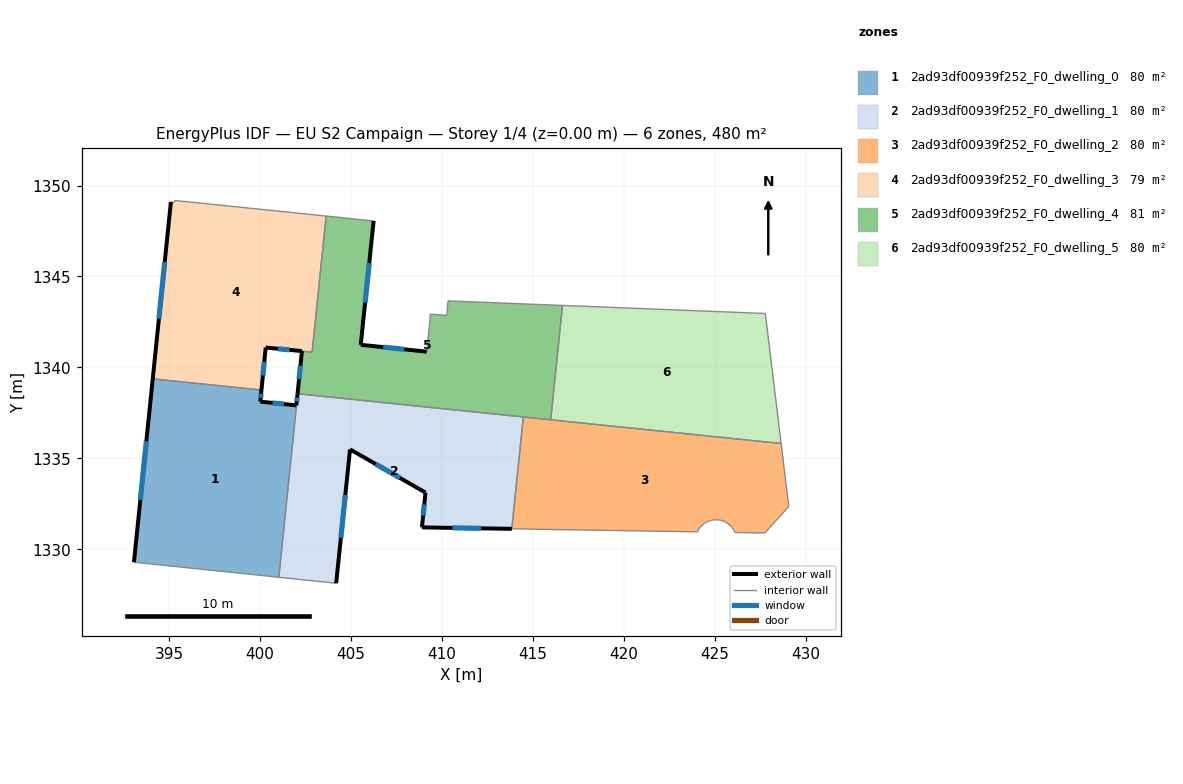
=== STOREY PLAN SPEC (per zone: floor XY polygon, exterior-wall plan segments, windows/doors) ===
zone 1: 2ad93df00939f252_F0_dwelling_0  (79.9 m²)
  floor: (402.06, 1338.55) (401.03, 1328.46) (393.06, 1329.29) (394.10, 1339.37) (400.07, 1338.75) (400.01, 1338.12) (401.99, 1337.91)
  exterior wall: (400.01, 1338.12) – (400.07, 1338.75)  [0.6 m]
    window: (400.03, 1338.33) – (400.05, 1338.54)  [0.2 m²]
  exterior wall: (401.99, 1337.91) – (400.01, 1338.12)  [2.0 m]
    window: (401.32, 1337.98) – (400.69, 1338.05)  [0.6 m²]
  exterior wall: (402.06, 1338.55) – (401.99, 1337.91)  [0.6 m]
    window: (402.04, 1338.33) – (402.02, 1338.13)  [0.2 m²]
  exterior wall: (394.10, 1339.37) – (393.06, 1329.29)  [10.1 m]
    window: (393.75, 1335.94) – (393.41, 1332.72)  [3.1 m²]
  interior walls: 3
zone 2: 2ad93df00939f252_F0_dwelling_1  (80.0 m²)
  floor: (414.48, 1337.27) (413.84, 1331.12) (408.90, 1331.20) (409.10, 1333.12) (404.95, 1335.49) (404.18, 1328.13) (401.03, 1328.46) (402.07, 1338.55)
  exterior wall: (404.18, 1328.13) – (404.95, 1335.49)  [7.4 m]
    window: (404.44, 1330.64) – (404.69, 1332.99)  [2.3 m²]
  exterior wall: (408.90, 1331.20) – (413.84, 1331.12)  [4.9 m]
    window: (410.58, 1331.17) – (412.16, 1331.15)  [1.5 m²]
  exterior wall: (409.10, 1333.12) – (408.90, 1331.20)  [1.9 m]
    window: (409.03, 1332.46) – (408.97, 1331.85)  [0.6 m²]
  exterior wall: (404.95, 1335.49) – (409.10, 1333.12)  [4.8 m]
    window: (406.36, 1334.68) – (407.68, 1333.92)  [1.5 m²]
  interior walls: 4
zone 3: 2ad93df00939f252_F0_dwelling_2  (80.0 m²)
  floor: (428.65, 1335.81) (429.03, 1332.72) (429.08, 1332.35) (427.75, 1330.89) (426.12, 1330.92) (426.08, 1331.01) (425.94, 1331.23) (425.84, 1331.32) (425.64, 1331.47) (425.52, 1331.53) (425.28, 1331.61) (425.02, 1331.62) (424.90, 1331.61) (424.77, 1331.58) (424.65, 1331.54) (424.53, 1331.48) (424.42, 1331.41) (424.32, 1331.33) (424.24, 1331.24) (424.16, 1331.15) (424.09, 1331.04) (424.05, 1330.96) (413.84, 1331.12) (414.48, 1337.27)
  interior walls: 25
zone 4: 2ad93df00939f252_F0_dwelling_3  (78.6 m²)
  floor: (403.63, 1348.32) (402.86, 1340.84) (400.31, 1341.09) (400.07, 1338.75) (394.10, 1339.37) (395.09, 1349.09) (395.27, 1349.07) (395.30, 1349.18)
  exterior wall: (400.31, 1341.09) – (402.30, 1340.90)  [2.0 m]
    window: (400.99, 1341.02) – (401.62, 1340.96)  [0.6 m²]
  exterior wall: (400.07, 1338.75) – (400.31, 1341.09)  [2.3 m]
    window: (400.15, 1339.55) – (400.23, 1340.30)  [0.7 m²]
  exterior wall: (395.09, 1349.09) – (394.10, 1339.37)  [9.8 m]
    window: (394.75, 1345.78) – (394.44, 1342.68)  [3.0 m²]
  interior walls: 6
zone 5: 2ad93df00939f252_F0_dwelling_4  (81.3 m²)
  floor: (416.63, 1343.41) (415.98, 1337.12) (402.06, 1338.55) (402.30, 1340.90) (402.86, 1340.84) (403.63, 1348.32) (406.24, 1348.05) (405.54, 1341.24) (409.16, 1340.87) (409.35, 1342.66) (409.35, 1342.93) (410.26, 1342.86) (410.33, 1343.66)
  exterior wall: (405.54, 1341.24) – (406.24, 1348.05)  [6.8 m]
    window: (405.78, 1343.56) – (406.00, 1345.74)  [2.1 m²]
  exterior wall: (409.16, 1340.87) – (405.54, 1341.24)  [3.6 m]
    window: (407.93, 1340.99) – (406.77, 1341.11)  [1.1 m²]
  exterior wall: (402.30, 1340.90) – (402.06, 1338.55)  [2.4 m]
    window: (402.22, 1340.10) – (402.14, 1339.35)  [0.7 m²]
  interior walls: 11
zone 6: 2ad93df00939f252_F0_dwelling_5  (80.0 m²)
  floor: (427.79, 1342.96) (428.65, 1335.81) (415.98, 1337.12) (416.63, 1343.41)
  interior walls: 4

=== DERIVED (storey summary) ===
Building: EU S2 Campaign
Storey: 1 of 4  (floor level z = 0.00 m)
Storey gross floor area: 479.7 m²
Zones on this storey: 6
  - 2ad93df00939f252_F0_dwelling_0: floor 79.9 m²; exterior wall 13.4 m (40.2 m²); 4 window(s) 4.1 m²; WWR 10.2%
  - 2ad93df00939f252_F0_dwelling_1: floor 80.0 m²; exterior wall 19.1 m (57.2 m²); 4 window(s) 5.8 m²; WWR 10.2%
  - 2ad93df00939f252_F0_dwelling_2: floor 80.0 m²
  - 2ad93df00939f252_F0_dwelling_3: floor 78.6 m²; exterior wall 14.1 m (42.4 m²); 3 window(s) 4.3 m²; WWR 10.2%
  - 2ad93df00939f252_F0_dwelling_4: floor 81.3 m²; exterior wall 12.9 m (38.6 m²); 3 window(s) 3.9 m²; WWR 10.2%
  - 2ad93df00939f252_F0_dwelling_5: floor 80.0 m²
Zone adjacency (shared interzone walls):
  - 2ad93df00939f252_F0_dwelling_0 ↔ 2ad93df00939f252_F0_dwelling_1
  - 2ad93df00939f252_F0_dwelling_0 ↔ 2ad93df00939f252_F0_dwelling_3
  - 2ad93df00939f252_F0_dwelling_1 ↔ 2ad93df00939f252_F0_dwelling_2
  - 2ad93df00939f252_F0_dwelling_1 ↔ 2ad93df00939f252_F0_dwelling_4
  - 2ad93df00939f252_F0_dwelling_2 ↔ 2ad93df00939f252_F0_dwelling_4
  - 2ad93df00939f252_F0_dwelling_3 ↔ 2ad93df00939f252_F0_dwelling_4
  - 2ad93df00939f252_F0_dwelling_4 ↔ 2ad93df00939f252_F0_dwelling_5